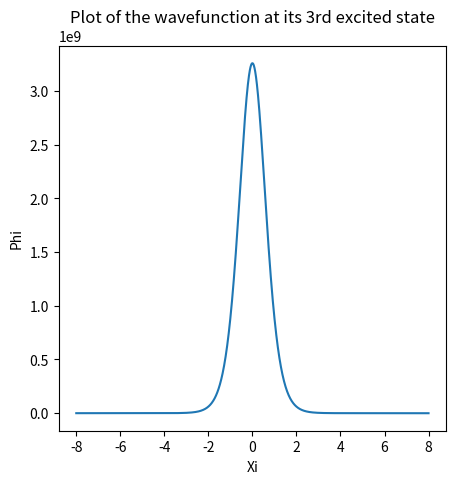

The script that saved this image:
import numpy as np
import matplotlib.pyplot as plt
ximax=8
ximin=-ximax
Nsteps=100*2*ximax
nu0=6.0
h = (ximax -ximin)/(Nsteps)




Vo = -12

Xi = np.linspace(ximin,ximax,Nsteps)

''' psi(E) takes in a specific energy value and gives the array of values for that function
     as well as the number of nodes it posses.'''
def psi(E):
         #initial starting values
    node_count=0
    f = Vo*(np.cosh(Xi)**(-2))  -E
    psi_vec=np.zeros(Nsteps)
    psi_vec[0]=1
    psi_vec[1]=np.exp(np.sqrt(-E)*h)
    for i in range(1,len(Xi)-1):    
        psi_vec[i+1]=((2 +(h**2)*f[i])*psi_vec[i] - psi_vec[i-1])
    
        if psi_vec[i-1]*psi_vec[i]<0:
            node_count+=1
    return [psi_vec,node_count]




'''Takes in number of nodes we want energy to have and gives us corresponding energy'''
def bisec(n):
    e_min=Vo
    e_max=-0.1
    if psi(e_min)[1]>n or psi(e_max)[1]<n:
        return print('Cannot find energy with required nodes')
    while abs((e_max-e_min)/(e_min+e_max))> 1e-14:
        e=(e_max+e_min)/2
        if psi(e)[1]<n:
            e_min=e
        elif psi(e)[1]>n:
            e_max=e
        elif psi(e)[0][-2]*psi(e)[0][-1] - (np.e**(np.sqrt(-e)*h))*((psi(e)[0][-1])**2) < 0:
            e_min=e
        else:
            e_max=e
    return (e_min+e_max)/2

ö = 0

m = psi(bisec(ö))[0]   
        
print(bisec(ö))

plt.figure(figsize=(5,5))
plt.title("Plot of the wavefunction at its 3rd excited state")
plt.xlabel("Xi")
plt.ylabel("Phi")
plt.plot(Xi, m)
        
        
        
        
        
        
        
        
        
        
        
        